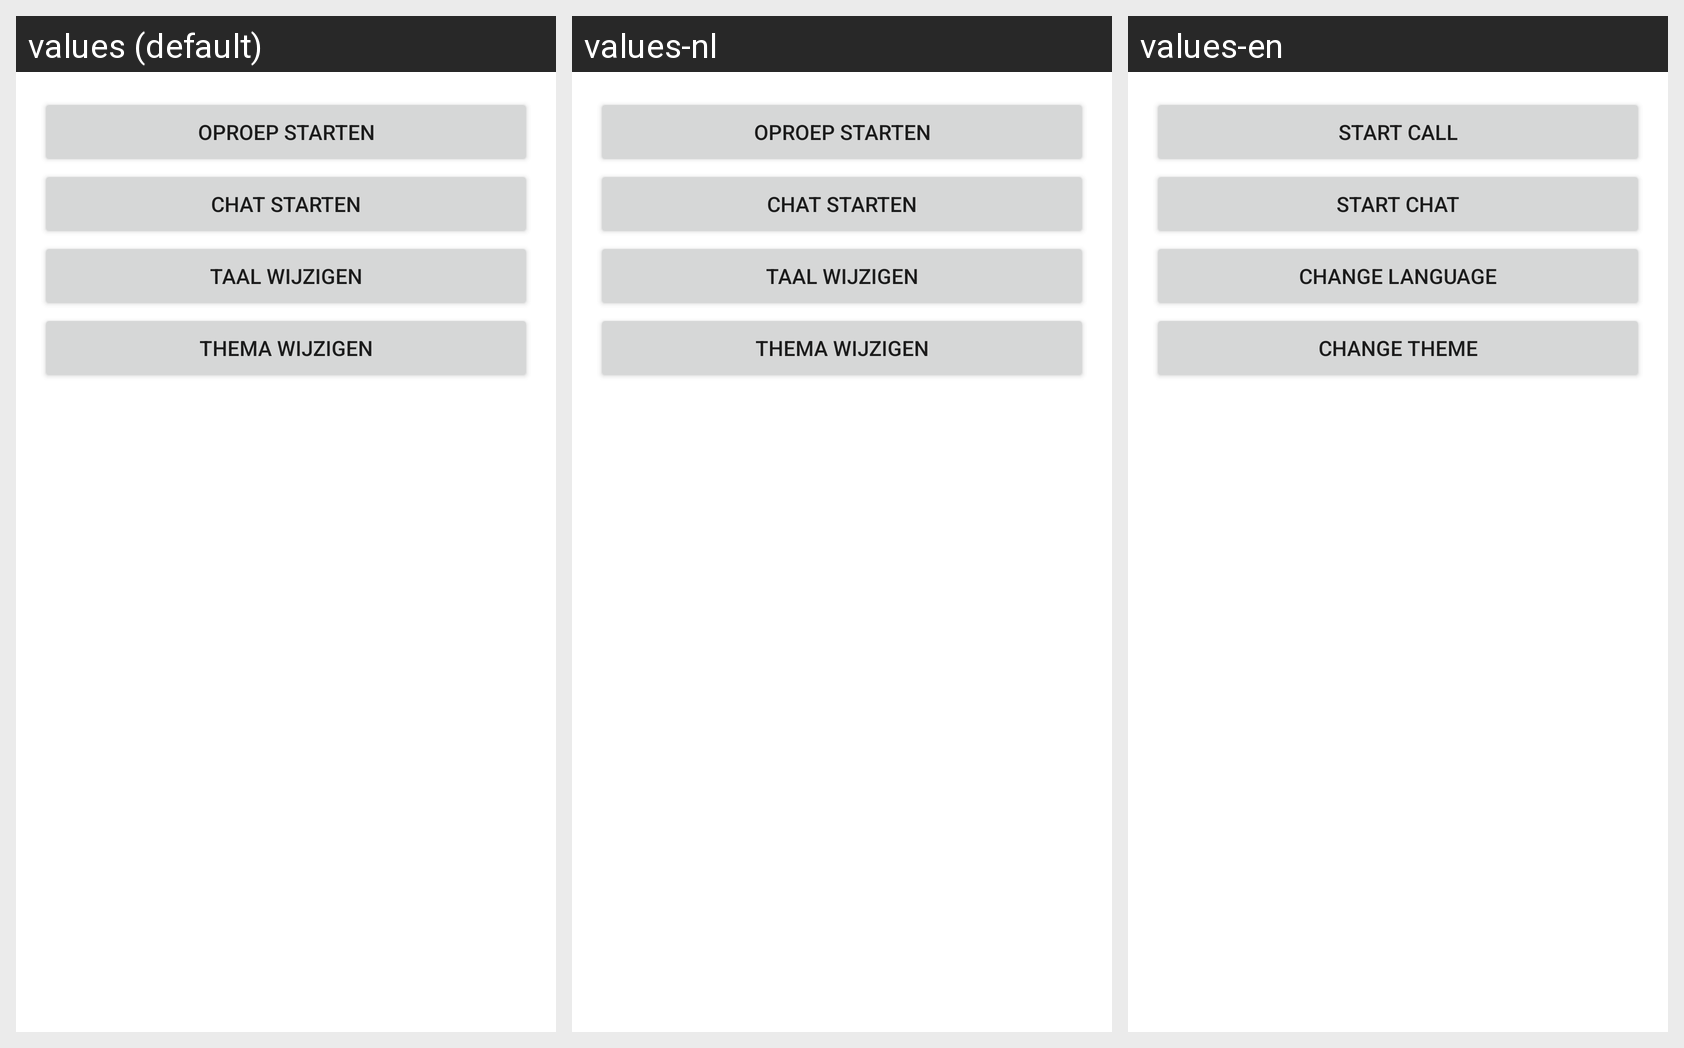

For this localized Android screen grid, give each drawn string resource with its value in every locale shown.
Android screen res/layout/activity_main.xml rendered under 3 locales, left to right: values (default), values-nl, values-en. Device: Nexus 5 (rendered at 1080×1920; each locale shown at half size, 540×960, under a caption strip naming it); theme Theme.PhoneForFilm.
Other locales in the repository, not shown: values-de, values-es, values-fr.
Strings drawn on this screen, with the default value and each locale's value (text and hints the layout hard-codes, and strings that could not be matched under every locale, appear in the picture but are not listed):

start_call
  values: Oproep starten
  values-nl: Oproep starten
  values-en: Start Call

start_chat
  values: Chat starten
  values-nl: Chat starten
  values-en: Start chat

change_language
  values: Taal wijzigen
  values-nl: Taal wijzigen
  values-en: Change language

change_theme
  values: Thema wijzigen
  values-nl: Thema wijzigen
  values-en: Change Theme
